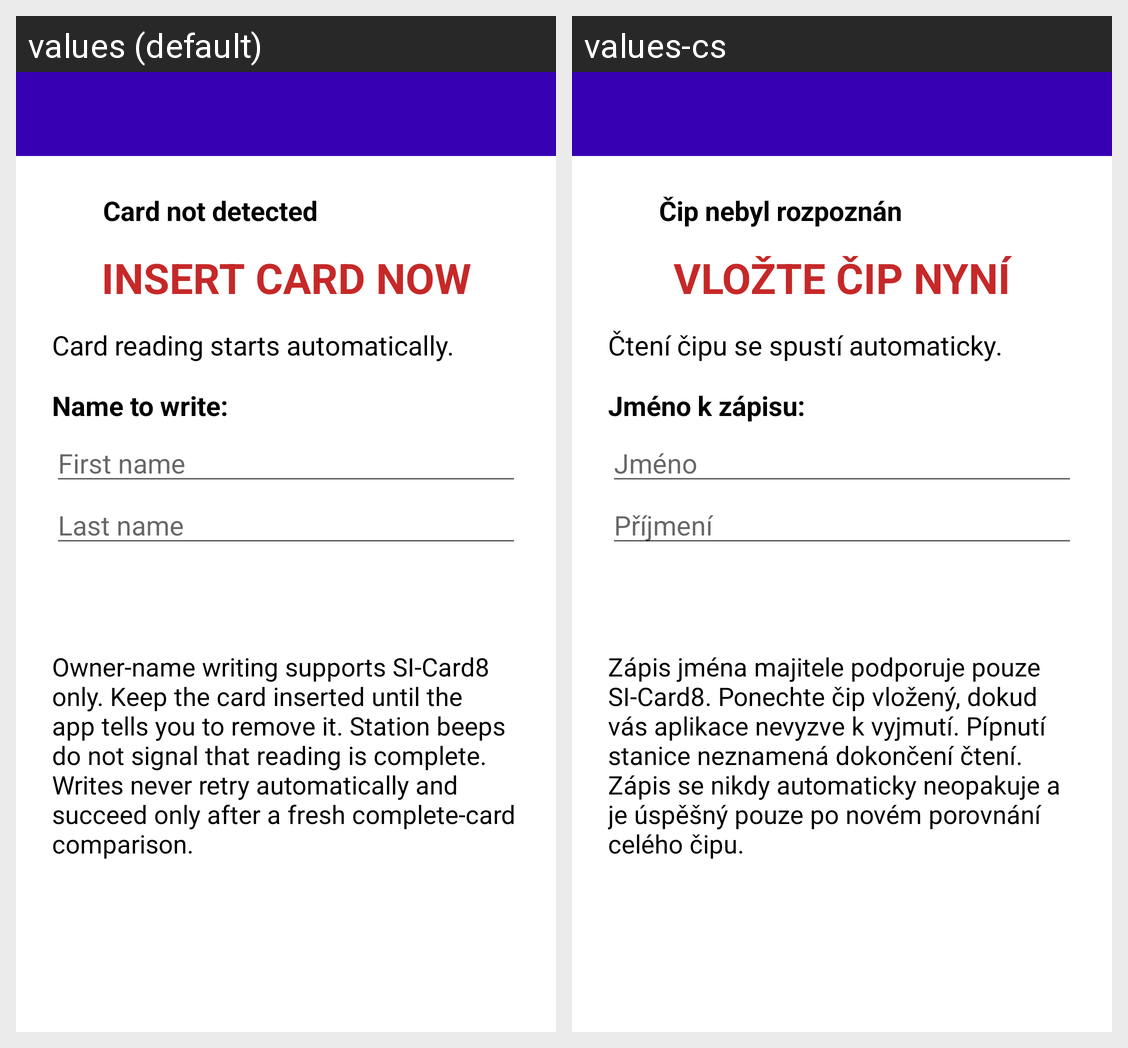

This grid shows one Android layout under two languages. Give, for every string resource on the screen, its name, the default text and each shown locale's text.
Android screen res/layout/fragment_sportident_card.xml rendered under 2 locales, left to right: values (default), values-cs. Device: Nexus 5 (rendered at 1080×1920; each locale shown at half size, 540×960, under a caption strip naming it); theme Theme.RadioOracle.
Strings drawn on this screen, with the default value and each locale's value (text and hints the layout hard-codes, and strings that could not be matched under every locale, appear in the picture but are not listed):

sportident_card_not_detected
  values: Card not detected
  values-cs: Čip nebyl rozpoznán

sportident_card_insert_now
  values: INSERT CARD NOW
  values-cs: VLOŽTE ČIP NYNÍ

sportident_card_ready
  values: Card reading starts automatically.
  values-cs: Čtení čipu se spustí automaticky.

sportident_card_name_to_write
  values: Name to write:
  values-cs: Jméno k zápisu:

sportident_card_first_name
  values: First name
  values-cs: Jméno

sportident_card_last_name
  values: Last name
  values-cs: Příjmení

sportident_card_guidance
  values: Owner-name writing supports SI-Card8 only. Keep the card inserted until the app tells you to remove it. Station beeps do not signal that reading is complete. Writes never retry automatically and succeed only after a fresh complete-card comparison.
  values-cs: Zápis jména majitele podporuje pouze SI-Card8. Ponechte čip vložený, dokud vás aplikace nevyzve k vyjmutí. Pípnutí stanice neznamená dokončení čtení. Zápis se nikdy automaticky neopakuje a je úspěšný pouze po novém porovnání celého čipu.
